Labelled photos from "classification", an image-classification folder in Taesiny/Few-Shot-One-Class-Classification-via-Meta-Learning. The possible labels are: blur, burnt, crack, good, green, pink.

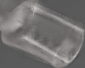
Label: good

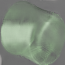
Label: green

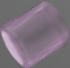
Label: pink

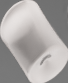
Label: blur

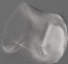
Label: crack

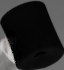
Label: burnt
